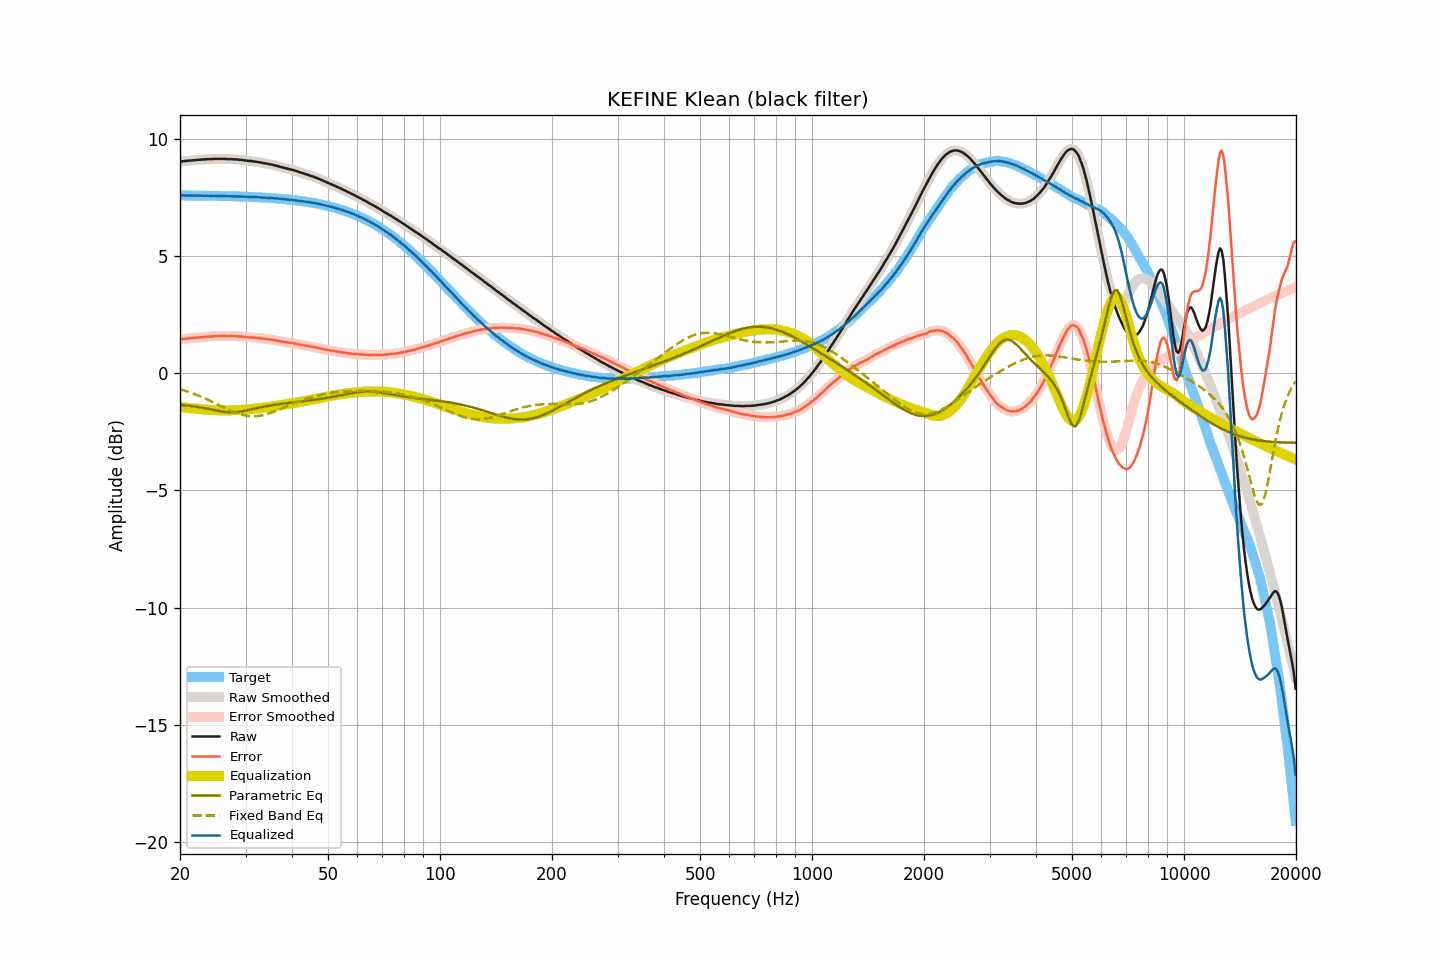

Source data for this figure (header and first rows):
frequency, raw, smoothed, error, error_smoothed, equalization, parametric_eq, fixed_band_eq, equalized_raw, equalized_smoothed, target
20.00, 9.02, 9.02, 1.44, 1.44, -1.44, -1.35, -0.68, 7.58, 7.58, 7.58
20.20, 9.03, 9.03, 1.45, 1.45, -1.45, -1.35, -0.70, 7.58, 7.58, 7.58
20.40, 9.04, 9.04, 1.46, 1.46, -1.46, -1.36, -0.72, 7.58, 7.58, 7.58
20.61, 9.05, 9.04, 1.47, 1.47, -1.46, -1.37, -0.74, 7.58, 7.58, 7.58
20.81, 9.05, 9.05, 1.47, 1.47, -1.47, -1.37, -0.77, 7.58, 7.58, 7.58
21.02, 9.06, 9.06, 1.48, 1.48, -1.48, -1.38, -0.79, 7.58, 7.58, 7.58
21.23, 9.07, 9.06, 1.49, 1.49, -1.49, -1.39, -0.81, 7.58, 7.58, 7.58
21.44, 9.07, 9.07, 1.49, 1.50, -1.50, -1.40, -0.84, 7.57, 7.58, 7.58
21.66, 9.08, 9.07, 1.50, 1.50, -1.50, -1.41, -0.86, 7.58, 7.57, 7.57
21.87, 9.08, 9.08, 1.50, 1.51, -1.51, -1.42, -0.89, 7.57, 7.57, 7.57
22.09, 9.09, 9.09, 1.51, 1.51, -1.52, -1.43, -0.91, 7.57, 7.57, 7.57
22.31, 9.10, 9.09, 1.53, 1.52, -1.52, -1.44, -0.94, 7.58, 7.57, 7.57
22.54, 9.10, 9.10, 1.53, 1.53, -1.53, -1.45, -0.97, 7.57, 7.57, 7.57
22.76, 9.11, 9.11, 1.54, 1.54, -1.54, -1.46, -1.00, 7.57, 7.57, 7.57
22.99, 9.11, 9.11, 1.54, 1.54, -1.54, -1.47, -1.03, 7.57, 7.57, 7.57
23.22, 9.12, 9.12, 1.55, 1.55, -1.55, -1.49, -1.06, 7.57, 7.57, 7.57
23.45, 9.12, 9.12, 1.55, 1.55, -1.55, -1.50, -1.09, 7.57, 7.57, 7.57
23.69, 9.13, 9.13, 1.56, 1.56, -1.56, -1.51, -1.12, 7.57, 7.57, 7.57
23.92, 9.13, 9.13, 1.56, 1.56, -1.56, -1.53, -1.15, 7.57, 7.56, 7.56
24.16, 9.13, 9.13, 1.56, 1.57, -1.57, -1.54, -1.18, 7.56, 7.56, 7.56
24.40, 9.13, 9.13, 1.57, 1.57, -1.57, -1.55, -1.22, 7.56, 7.56, 7.56
24.65, 9.14, 9.13, 1.58, 1.57, -1.57, -1.57, -1.25, 7.56, 7.56, 7.56
24.89, 9.14, 9.14, 1.58, 1.58, -1.58, -1.58, -1.28, 7.56, 7.56, 7.56
25.14, 9.14, 9.14, 1.58, 1.58, -1.58, -1.59, -1.32, 7.56, 7.56, 7.56
25.39, 9.14, 9.14, 1.58, 1.58, -1.58, -1.61, -1.35, 7.56, 7.56, 7.56
25.65, 9.14, 9.14, 1.58, 1.58, -1.58, -1.62, -1.38, 7.56, 7.56, 7.56
25.91, 9.14, 9.14, 1.58, 1.58, -1.58, -1.63, -1.42, 7.55, 7.56, 7.55
26.16, 9.14, 9.14, 1.58, 1.58, -1.58, -1.64, -1.45, 7.55, 7.55, 7.55
26.43, 9.14, 9.13, 1.59, 1.58, -1.58, -1.65, -1.48, 7.55, 7.55, 7.55
26.69, 9.13, 9.13, 1.58, 1.58, -1.58, -1.66, -1.52, 7.54, 7.55, 7.55
26.96, 9.13, 9.13, 1.58, 1.58, -1.58, -1.66, -1.55, 7.55, 7.55, 7.55
27.23, 9.13, 9.13, 1.58, 1.58, -1.58, -1.66, -1.58, 7.55, 7.54, 7.55
27.50, 9.13, 9.12, 1.58, 1.58, -1.58, -1.67, -1.61, 7.55, 7.54, 7.54
27.77, 9.12, 9.12, 1.58, 1.58, -1.58, -1.66, -1.64, 7.54, 7.54, 7.54
28.05, 9.12, 9.12, 1.58, 1.58, -1.58, -1.66, -1.67, 7.54, 7.54, 7.54
28.33, 9.12, 9.11, 1.58, 1.57, -1.58, -1.66, -1.69, 7.54, 7.54, 7.54
28.62, 9.11, 9.11, 1.57, 1.57, -1.57, -1.65, -1.72, 7.54, 7.54, 7.54
28.90, 9.10, 9.10, 1.56, 1.57, -1.57, -1.64, -1.74, 7.53, 7.53, 7.53
29.19, 9.10, 9.09, 1.57, 1.56, -1.56, -1.63, -1.76, 7.54, 7.53, 7.53
29.48, 9.09, 9.09, 1.56, 1.56, -1.56, -1.62, -1.78, 7.53, 7.53, 7.53
29.78, 9.08, 9.08, 1.55, 1.55, -1.55, -1.61, -1.80, 7.53, 7.53, 7.53
30.08, 9.07, 9.07, 1.54, 1.54, -1.55, -1.59, -1.81, 7.52, 7.52, 7.52
30.38, 9.06, 9.06, 1.54, 1.54, -1.54, -1.58, -1.82, 7.52, 7.52, 7.52
30.68, 9.05, 9.05, 1.53, 1.53, -1.53, -1.56, -1.83, 7.51, 7.52, 7.52
30.99, 9.05, 9.04, 1.53, 1.53, -1.53, -1.55, -1.83, 7.52, 7.51, 7.52
31.30, 9.04, 9.04, 1.53, 1.53, -1.52, -1.53, -1.84, 7.51, 7.51, 7.51
31.61, 9.03, 9.03, 1.52, 1.52, -1.52, -1.52, -1.84, 7.51, 7.51, 7.51
31.93, 9.02, 9.02, 1.51, 1.51, -1.51, -1.50, -1.83, 7.51, 7.51, 7.51
32.24, 9.01, 9.01, 1.51, 1.51, -1.50, -1.49, -1.83, 7.50, 7.50, 7.50
32.57, 9.00, 9.00, 1.50, 1.50, -1.50, -1.47, -1.82, 7.50, 7.50, 7.50
32.89, 8.99, 8.98, 1.49, 1.49, -1.49, -1.46, -1.81, 7.50, 7.49, 7.50
33.22, 8.97, 8.97, 1.48, 1.48, -1.48, -1.44, -1.80, 7.49, 7.49, 7.49
33.55, 8.96, 8.96, 1.47, 1.47, -1.47, -1.43, -1.78, 7.48, 7.49, 7.49
33.89, 8.95, 8.95, 1.46, 1.46, -1.46, -1.42, -1.76, 7.48, 7.48, 7.48
34.23, 8.94, 8.93, 1.46, 1.46, -1.46, -1.40, -1.74, 7.48, 7.48, 7.48
34.57, 8.92, 8.92, 1.44, 1.45, -1.45, -1.39, -1.72, 7.47, 7.48, 7.47
34.92, 8.91, 8.91, 1.44, 1.44, -1.44, -1.38, -1.70, 7.47, 7.47, 7.47
35.27, 8.90, 8.89, 1.43, 1.43, -1.43, -1.37, -1.68, 7.47, 7.47, 7.47
35.62, 8.88, 8.88, 1.42, 1.42, -1.42, -1.36, -1.65, 7.46, 7.46, 7.46
35.97, 8.86, 8.86, 1.40, 1.41, -1.41, -1.35, -1.62, 7.45, 7.46, 7.46
... 635 more rows
